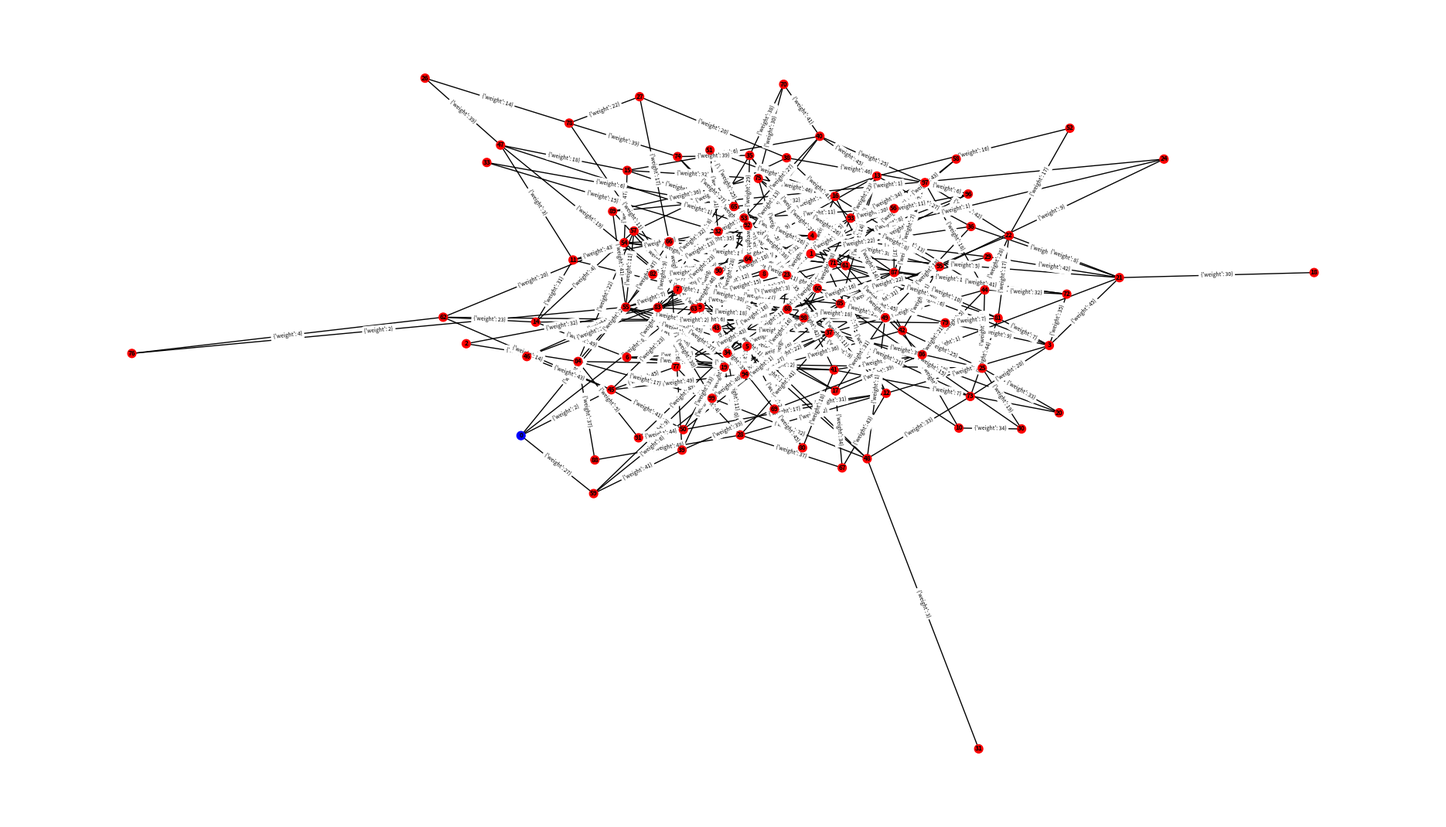

Recreate this plot in Python.
from collections import defaultdict
import networkx as nx
import matplotlib.pyplot as plt
import random

class Node:

    def __init__(self,id):
        self.id = id
        self.distance = float('inf')
        self.parent = None

    def __str__(self):
        return f"(ID: {self.id}, D: {self.distance}, BEST_P: {self.parent})"

    def __repr__(self):
        return f"ID: {self.id}"

class Graph:

    def __init__(self):
        self.nodes = set()
        """
        The reason I use defaultdict is that I do not have to init an empty list if no values has been appended yet
        I set the default to be an empty list right away, so i will never get an error when appending with a key
        i never have used
        example: defaultdict(<class 'list'>, {4: [3, 5]})
        """
        self.edges = defaultdict(list)
        self.weights = {}

    def add_nodes(self,nodes):
        for node in nodes:
            self.nodes.add(node)

    def add_edge(self,from_node, to_node, cost):
        self.edges[from_node].append(to_node)
        self.edges[to_node].append(from_node)
        self.weights[(from_node, to_node)] = cost

    def get_weight(self,n1,n2):
        key = (n1,n2) if (n1,n2) in self.weights.keys() else (n2,n1)
        return self.weights.get(key,"ERROR")

    def contains_edge(self,n1,n2):
        return (n1, n2) in self.weights.keys() or (n2,n1) in self.weights.keys()


def dijkstra(graph, start_node):

    Q = list(graph.nodes)
    Q.sort(key= lambda node: node.distance)

    start_node.distance = 0  # Distance from source to source

    while len(Q) > 0:
        current = Q.pop()
        for neighbor in graph.edges[current]:
            alt = current.distance + graph.get_weight(current,neighbor)
            if alt < neighbor.distance:
                neighbor.distance = alt
                neighbor.parent = current
                Q.sort(key=lambda node: node.distance)

    return graph.nodes



g = Graph()
number_of_nodes = 100
number_of_edges = number_of_nodes*3
n = [Node(x) for x in range(number_of_nodes)]
g.add_nodes(n)

for _ in range(number_of_edges):
    x = random.randint(0,number_of_nodes-1)
    y = random.randint(0,number_of_nodes-1)
    cost = random.randint(1,50)
    if not g.contains_edge(n[x],n[y]):
        g.add_edge(n[x], n[y], cost)

dijkstra(g,n[0])



# Draw graph
G = nx.Graph()
color_map = []
for node in n:
    G.add_node(node.id,distance=node.distance)
    if node.id == 0:
        color_map.append("blue")
    else:
        color_map.append("red")
for key in g.edges.keys():
    start = key
    ends = g.edges[key]
    for end in ends:
        G.add_edge(start.id,end.id,weight=g.get_weight(start,end))

pos = nx.spring_layout(G)
print(pos)

fig=plt.figure(1)
fig.set_size_inches(18.5, 10.5)
nx.draw(G,pos,node_color = color_map, with_labels=True, font_weight='bold',node_size=60,font_size=6)
nx.draw_networkx_edge_labels(G, pos,font_size=5)
plt.show()
